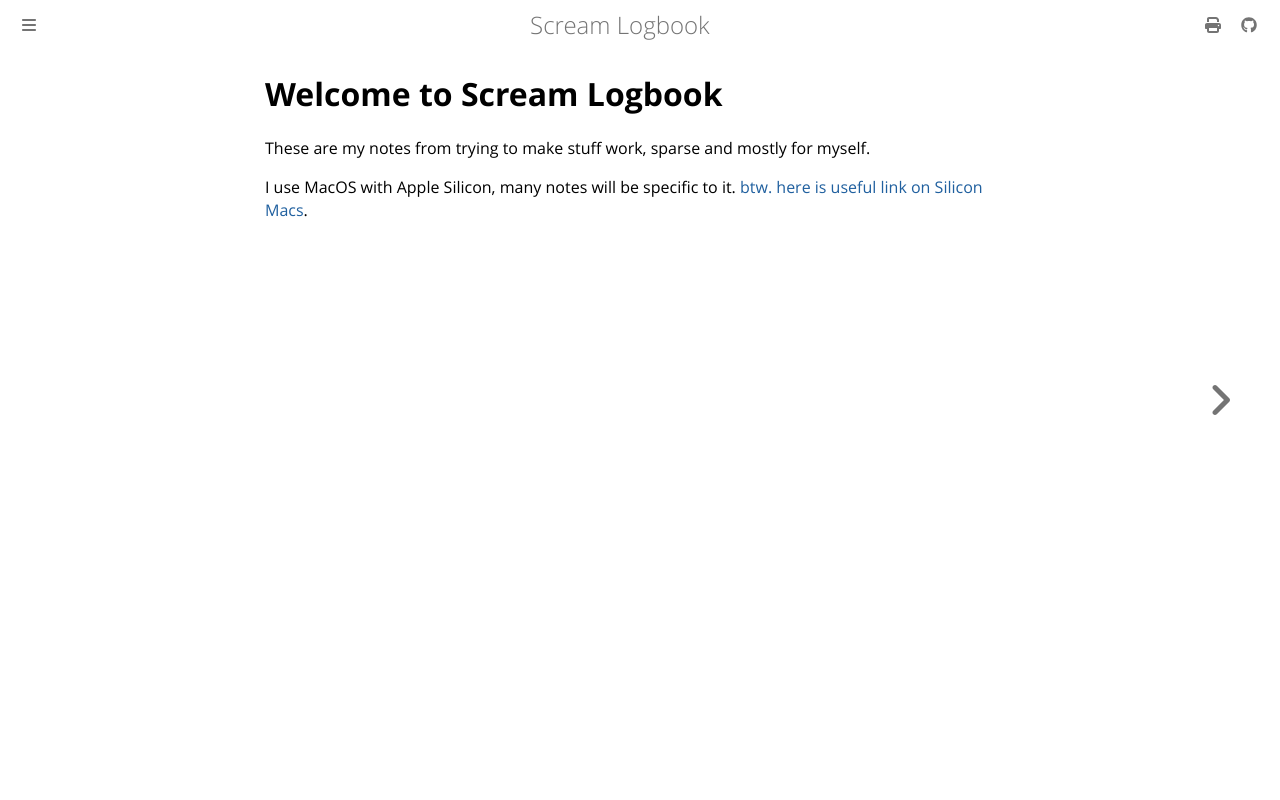

repository: andrei-akopian/ScreamLogbook · page: introduction.html · generator: mdbook

# Welcome to Scream Logbook

These are my notes from trying to make stuff work, sparse and mostly for myself.

I use MacOS with Apple Silicon, many notes will be specific to it. [btw. here is useful link on Silicon Macs](https://github.com/mikeroyal/Apple-Silicon-Guide).
